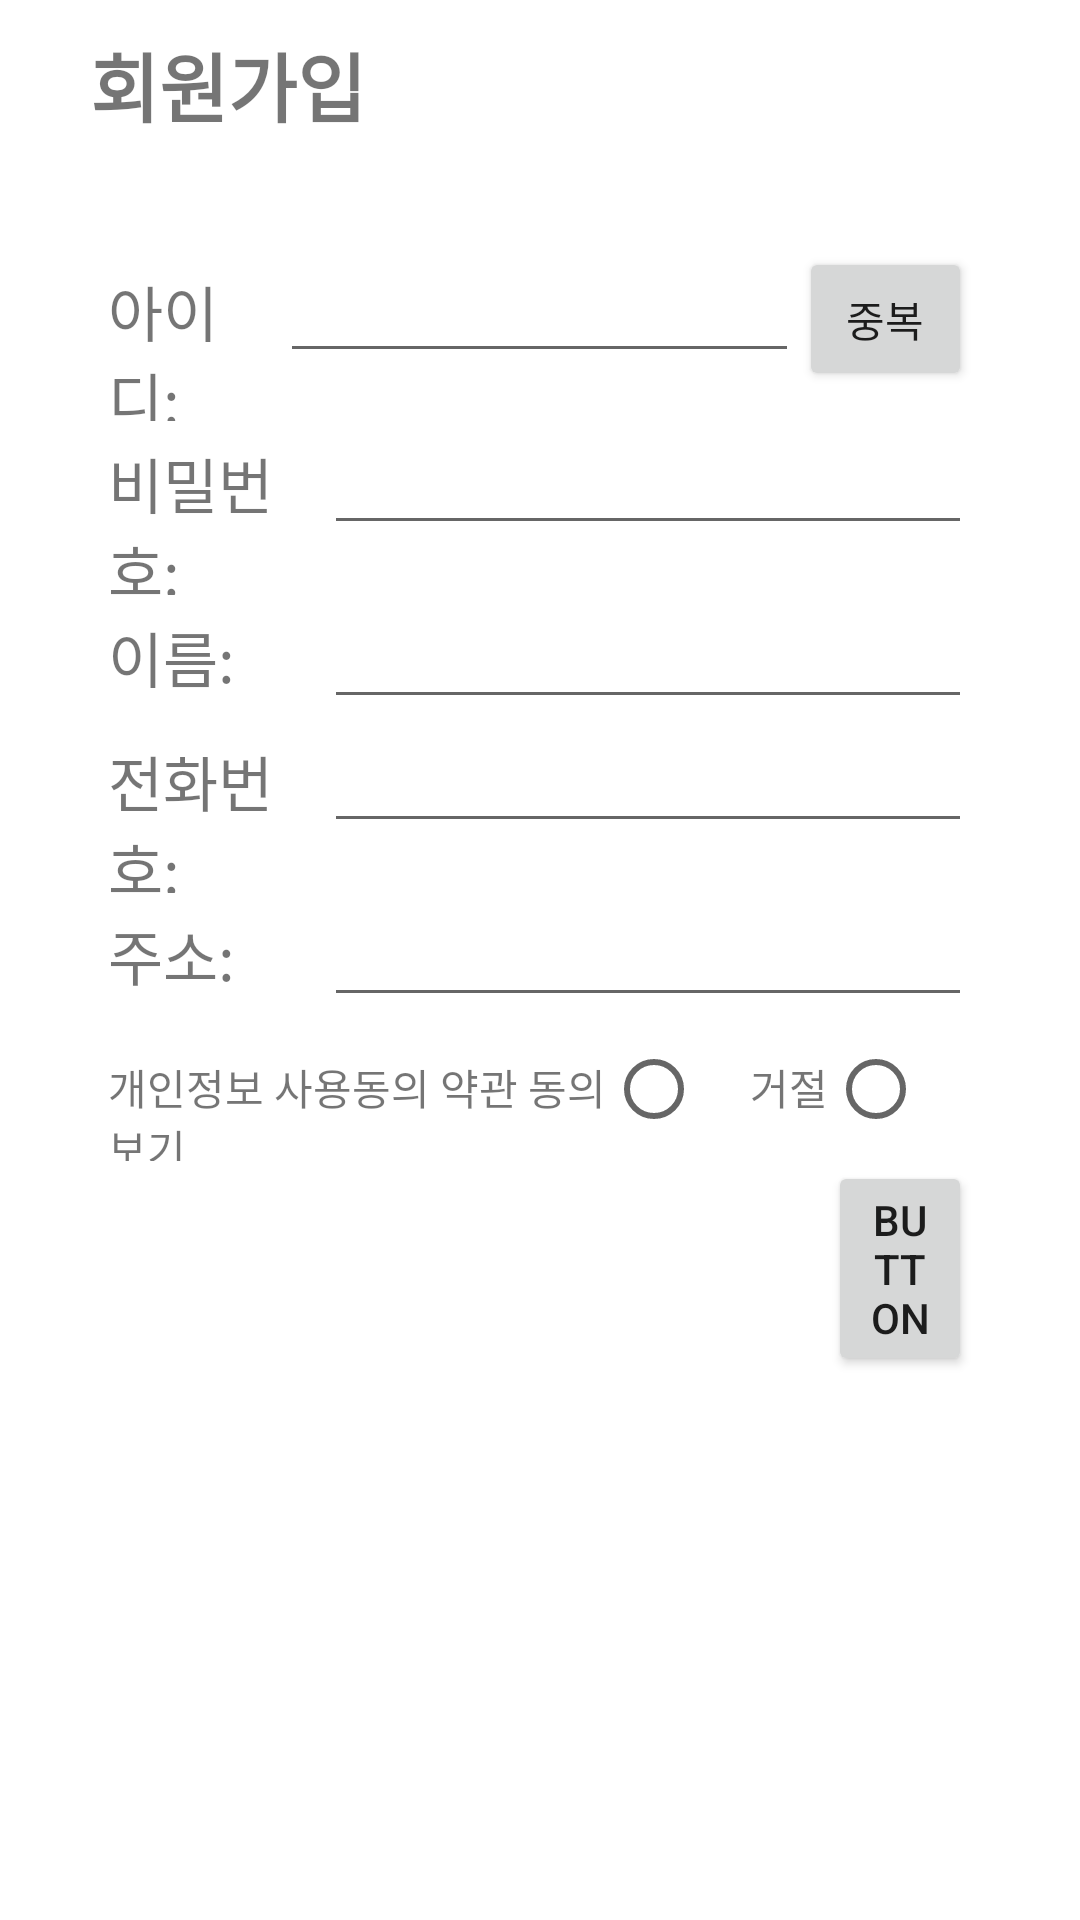

The Android layout XML behind this screen, and the referenced resources:
<!-- AndroidManifest.xml: application theme Theme.Sol -->
<!-- res/layout/second.xml -->
<?xml version="1.0" encoding="utf-8"?>
<LinearLayout
    xmlns:android="http://schemas.android.com/apk/res/android"
    xmlns:app="http://schemas.android.com/apk/res-auto"
    xmlns:tools="http://schemas.android.com/tools"
    android:layout_width="match_parent"
    android:layout_height="match_parent"
    android:orientation="vertical"
    tools:context=".MainActivity">

    <TextView
        android:layout_width="wrap_content"
        android:layout_height="wrap_content"
        android:text="회원가입"
        android:textSize="25dp"
        android:textStyle="bold"
        android:layout_marginLeft="30dp"
        android:layout_marginTop="10dp"/>

    <LinearLayout
        android:layout_width="match_parent"
        android:layout_height="match_parent"
        android:orientation="vertical"
        android:padding="36dp"
        android:paddingtop="dp"
        android:layout_weight="1">

        <LinearLayout
            android:layout_width="match_parent"
            android:layout_height="wrap_content"
            >

            <TextView
                android:layout_width="0px"
                android:layout_height="wrap_content"
                android:text="아이디:"
                android:textSize="20"
                android:layout_weight="1"/>
            <EditText
            android:layout_width="0px"
            android:layout_height="wrap_content"
                android:layout_weight="3"/>

            <Button
                android:layout_width="0px"
                android:layout_height="wrap_content"
                android:layout_weight="1"
                android:text="중복"/>
        </LinearLayout>

        <LinearLayout
            android:layout_width="match_parent"
            android:layout_height="wrap_content"
            >

            <TextView
                android:layout_width="0px"
                android:layout_height="wrap_content"
                android:text="비밀번호:"
                android:textSize="20"
                android:layout_weight="1"/>
            <EditText
                android:layout_width="0px"
                android:layout_height="wrap_content"
                android:layout_weight="3"/>
        </LinearLayout>

        <LinearLayout
            android:layout_width="match_parent"
            android:layout_height="wrap_content"
            >

            <TextView
                android:layout_width="0px"
                android:layout_height="wrap_content"
                android:text="이름:"
                android:textSize="20"
                android:layout_weight="1"/>
            <EditText
                android:layout_width="0px"
                android:layout_height="wrap_content"
                android:layout_weight="3"/>
        </LinearLayout>

        <LinearLayout
            android:layout_width="match_parent"
            android:layout_height="wrap_content"
            >

            <TextView
                android:layout_width="0px"
                android:layout_height="wrap_content"
                android:text="전화번호:"
                android:textSize="20"
                android:layout_weight="1"/>
            <EditText
                android:layout_width="0px"
                android:layout_height="wrap_content"
                android:layout_weight="3"/>
        </LinearLayout>

        <LinearLayout
            android:layout_width="match_parent"
            android:layout_height="wrap_content"
            >

            <TextView
                android:layout_width="0px"
                android:layout_height="wrap_content"
                android:text="주소:"
                android:textSize="20"
                android:layout_weight="1"/>
            <EditText
                android:layout_width="0px"
                android:layout_height="wrap_content"
                android:layout_weight="3"/>
        </LinearLayout>

        <LinearLayout
            android:layout_width="match_parent"
            android:layout_height="wrap_content">

            <TextView
                android:layout_width="0px"
                android:layout_height="wrap_content"
                android:layout_weight="3"
                android:text="개인정보 사용동의 약관 보기"/>

            <TextView
                android:layout_width="wrap_content"
                android:layout_height="wrap_content"
                android:text="동의"/>
            <RadioButton
                android:layout_width="wrap_content"
                android:layout_height="wrap_content" />
            <TextView
                android:layout_width="wrap_content"
                android:layout_height="wrap_content"
                android:text="거절"/>
            <RadioButton
               android:layout_width="wrap_content"
                android:layout_height="wrap_content" />
        </LinearLayout>

    <Button
        android:id="@+id/btnReturn"
        android:layout_width="wrap_content"
        android:layout_height="wrap_content"
        android:layout_alignParentStart="true"
        android:layout_alignParentTop="true"
        android:layout_centerHorizontal="true"
        android:layout_marginStart="240dp"
        android:text="Button" />
        android:layout_height="match_parent">

    </LinearLayout>


</LinearLayout>
<!-- resources referenced by this layout -->
<resources>
  <style name="Theme.Sol" parent="Theme.MaterialComponents.DayNight.DarkActionBar">
          
          <item name="colorPrimary">@color/purple_500</item>
          <item name="colorPrimaryVariant">@color/purple_700</item>
          <item name="colorOnPrimary">@color/white</item>
          
          <item name="colorSecondary">@color/teal_200</item>
          <item name="colorSecondaryVariant">@color/teal_700</item>
          <item name="colorOnSecondary">@color/black</item>
          
          <item name="android:statusBarColor" tools:targetApi="l">?attr/colorPrimaryVariant</item>
          
          <item name="windowNoTitle">true</item>
      </style>
  <!-- not gathered from this repository: default colours our renderer supplied (Android Studio template values) -->
  <color name="purple_500">#FF6200EE</color>
  <color name="purple_700">#FF3700B3</color>
  <color name="teal_200">#FF03DAC5</color>
  <color name="teal_700">#FF018786</color>
  <color name="black">#FF000000</color>
  <color name="white">#FFFFFFFF</color>
</resources>
